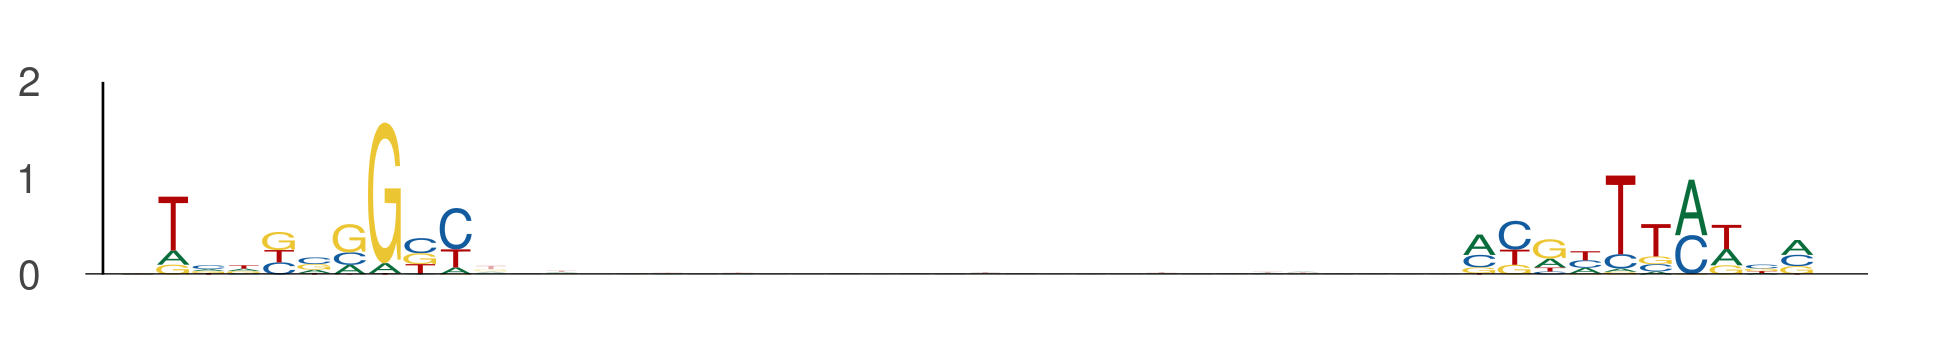

The table this chart was drawn from, first rows:
seq_index, start_position, end_position, is_reversed_complement
1170, 34, 44, 0
1170, 72, 82, 0
7927, 22, 32, 0
7927, 60, 70, 0
355, 95, 105, 0
355, 133, 143, 0
4002, 64, 74, 0
4002, 102, 112, 0
1926, 64, 74, 0
1926, 102, 112, 0
3900, 111, 121, 0
3900, 149, 159, 0
12786, 5, 15, 0
12786, 43, 53, 0
3418, 67, 77, 0
3418, 105, 115, 0
8403, 8, 18, 0
8403, 46, 56, 0
4451, 33, 43, 0
4451, 71, 81, 0
11781, 29, 39, 0
11781, 67, 77, 0
540, 58, 68, 0
540, 96, 106, 0
13339, 36, 46, 0
13339, 74, 84, 0
11185, 68, 78, 0
11185, 106, 116, 0
8652, 26, 36, 0
8652, 64, 74, 0
9070, 65, 75, 0
9070, 103, 113, 0
1279, 63, 73, 0
1279, 101, 111, 0
3303, 84, 94, 0
3303, 122, 132, 0
2911, 29, 39, 0
2911, 67, 77, 0
345, 35, 45, 0
345, 73, 83, 0
1174, 90, 100, 0
1174, 128, 138, 0
6731, 87, 97, 0
6731, 125, 135, 0
9230, 50, 60, 0
9230, 88, 98, 0
2222, 29, 39, 0
2222, 67, 77, 0
5323, 7, 17, 0
5323, 45, 55, 0
10609, 80, 90, 0
10609, 118, 128, 0
6749, 84, 94, 0
6749, 122, 132, 0
9045, 24, 34, 0
9045, 62, 72, 0
9020, 102, 112, 0
9020, 140, 150, 0
7053, 86, 96, 0
7053, 124, 134, 0
... 368 more rows
